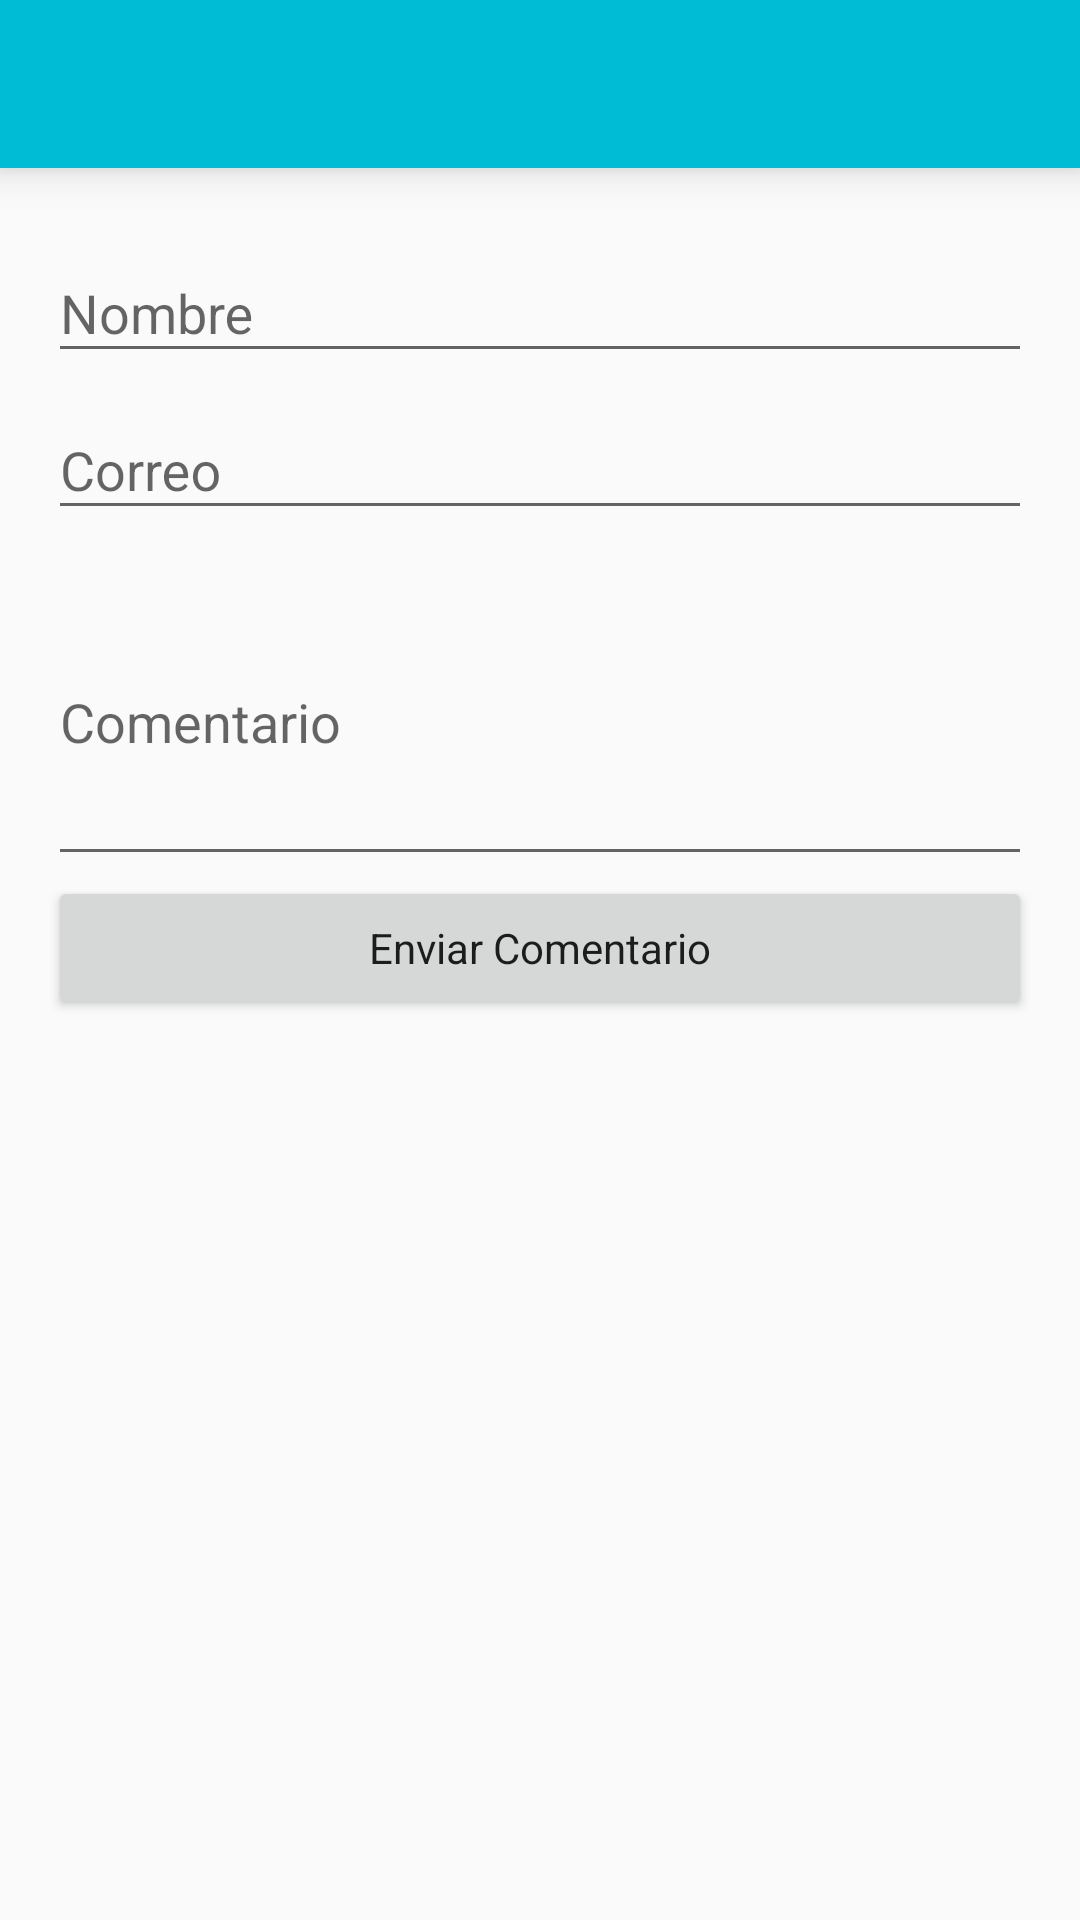

This screen was rendered from an Android layout file. Write that file and the resources it references.
<!-- AndroidManifest.xml: application theme AppTheme -->
<!-- res/layout/activity_contact.xml -->
<?xml version="1.0" encoding="utf-8"?>
<LinearLayout xmlns:android="http://schemas.android.com/apk/res/android"
    xmlns:app="http://schemas.android.com/apk/res-auto"
    xmlns:tools="http://schemas.android.com/tools"
    android:layout_width="match_parent"
    android:layout_height="match_parent"
    android:orientation="vertical"
    tools:context=".ContactActivity">

    <include layout="@layout/toolbar" />

    <LinearLayout
        android:layout_width="match_parent"
        android:layout_height="wrap_content"
        android:orientation="vertical"
        android:padding="16dp">

        <android.support.design.widget.TextInputLayout
            android:layout_width="match_parent"
            android:layout_height="wrap_content">
            <android.support.design.widget.TextInputEditText
                android:id="@+id/et_nombre"
                android:layout_width="match_parent"
                android:layout_height="wrap_content"
                android:hint="@string/nombre"
                android:inputType="textPersonName"/>
        </android.support.design.widget.TextInputLayout>

        <android.support.design.widget.TextInputLayout
            android:layout_width="match_parent"
            android:layout_height="wrap_content">
            <android.support.design.widget.TextInputEditText
                android:id="@+id/et_correo"
                android:layout_width="match_parent"
                android:layout_height="wrap_content"
                android:hint="@string/correo"
                android:inputType="textEmailAddress"/>
        </android.support.design.widget.TextInputLayout>

        <android.support.design.widget.TextInputLayout
            android:layout_width="match_parent"
            android:layout_height="wrap_content">
            <android.support.design.widget.TextInputEditText
                android:id="@+id/et_mensaje"
                android:layout_width="match_parent"
                android:layout_height="wrap_content"
                android:hint="@string/comentario"
                android:lines="4"
                android:minLines="4"
                android:maxLines="4"/>
        </android.support.design.widget.TextInputLayout>
        <ProgressBar
            android:id="@+id/pb_enviando"
            android:layout_width="match_parent"
            android:layout_height="wrap_content"
            android:visibility="gone"/>
        <Button
            android:id="@+id/btn_enviar"
            android:layout_width="match_parent"
            android:layout_height="wrap_content"
            android:text="@string/enviar_comentario"
            style="@style/AppTheme"/>
    </LinearLayout>
</LinearLayout>
<!-- res/layout/toolbar.xml (included above) -->
<?xml version="1.0" encoding="utf-8"?>
    <android.support.v7.widget.Toolbar xmlns:android="http://schemas.android.com/apk/res/android"
        xmlns:app="http://schemas.android.com/apk/res-auto"
        android:id="@+id/toolbar"
        android:layout_width="match_parent"
        android:layout_height="?attr/actionBarSize"
        android:background="@color/colorPrimary"
        android:elevation="8dp"
        android:theme="@style/AppTheme.PopupOverlay"
        app:popupTheme="@style/ThemeOverlay.AppCompat.Dark"/>
<!-- resources referenced by this layout -->
<resources>
  <color name="colorPrimary">#00BCD4</color>
  <string name="comentario">Comentario</string>
  <string name="correo">Correo</string>
  <string name="enviar_comentario">Enviar Comentario</string>
  <string name="nombre">Nombre</string>
  <style name="AppTheme" parent="Theme.AppCompat.Light.NoActionBar">
          
          <item name="colorPrimary">@color/colorPrimary</item>
          <item name="colorPrimaryDark">@color/colorPrimaryDark</item>
          <item name="colorAccent">@color/colorAccent</item>
          <item name="windowActionBar">false</item>
          <item name="windowNoTitle">true</item>
      </style>
  <style name="AppTheme.PopupOverlay" parent="ThemeOverlay.AppCompat.Light" />
  <color name="colorPrimaryDark">#0097A7</color>
  <color name="colorAccent">#795548</color>
</resources>
